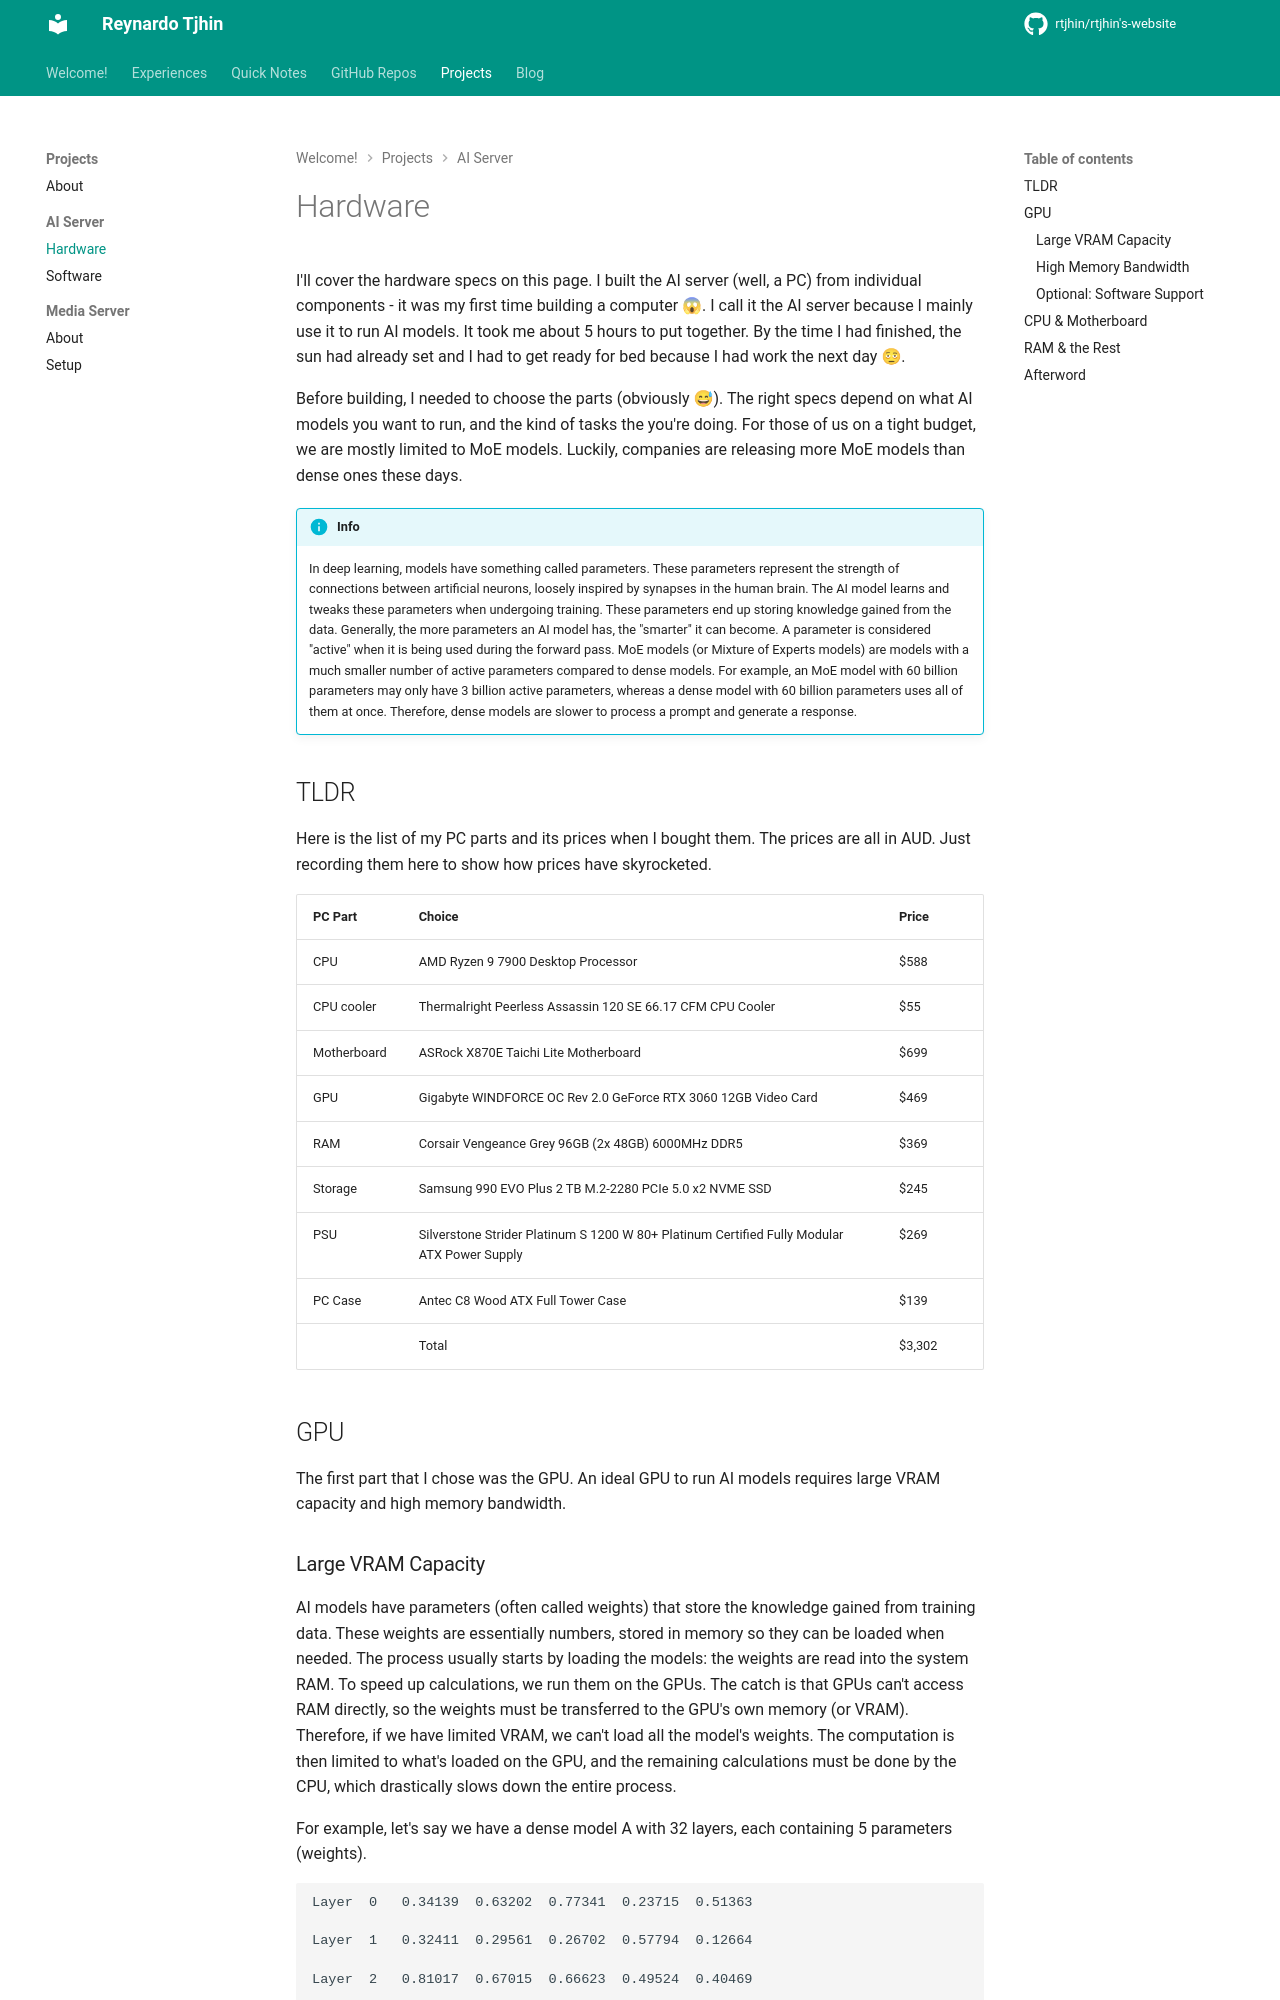

repository: reynardo-tjhin/reynardo-tjhin.github.io · page: projects/AI Server/hardware/index.html · generator: mkdocs

---
comments: true
---

# Hardware

I'll cover the hardware specs on this page. I built the AI server (well, a PC) from individual components - it was my first time building a computer 😱. I call it the AI server because I mainly use it to run AI models. It took me about 5 hours to put together. By the time I had finished, the sun had already set and I had to get ready for bed because I had work the next day 🫩.

Before building, I needed to choose the parts (obviously 😅). The right specs depend on what AI models you want to run, and the kind of tasks the you're doing. For those of us on a tight budget, we are mostly limited to MoE models. Luckily, companies are releasing more MoE models than dense ones these days.

!!! info

    In deep learning, models have something called parameters. These parameters represent the strength of connections between artificial neurons, loosely inspired by synapses in the human brain. The AI model learns and tweaks these parameters when undergoing training. These parameters end up storing knowledge gained from the data. Generally, the more parameters an AI model has, the "smarter" it can become. A parameter is considered "active" when it is being used during the forward pass. MoE models (or Mixture of Experts models) are models with a much smaller number of active parameters compared to dense models. For example, an MoE model with 60 billion parameters may only have 3 billion active parameters, whereas a dense model with 60 billion parameters uses all of them at once. Therefore, dense models are slower to process a prompt and generate a response.

## TLDR

Here is the list of my PC parts and its prices when I bought them. The prices are all in AUD. Just recording them here to show how prices have skyrocketed.

| PC Part | Choice | Price |
|:--------|:----------|:------|
| CPU | AMD Ryzen 9 7900 Desktop Processor | $588 |
| CPU cooler | Thermalright Peerless Assassin 120 SE 66.17 CFM CPU Cooler | $55 |
| Motherboard | ASRock X870E Taichi Lite Motherboard | $699 |
| GPU | Gigabyte WINDFORCE OC Rev 2.0 GeForce RTX 3060 12GB Video Card | $469 |
| RAM | Corsair Vengeance Grey 96GB (2x 48GB) 6000MHz DDR5 | $369 |
| Storage | Samsung 990 EVO Plus 2 TB M.2-2280 PCIe 5.0 x2 NVME SSD | $245 |
| PSU | Silverstone Strider Platinum S 1200 W 80+ Platinum Certified Fully Modular ATX Power Supply | $269 |
| PC Case | Antec C8 Wood ATX Full Tower Case | $139 |
|  | Total | $3,302 |

## GPU

The first part that I chose was the GPU. An ideal GPU to run AI models requires large VRAM capacity and high memory bandwidth.
